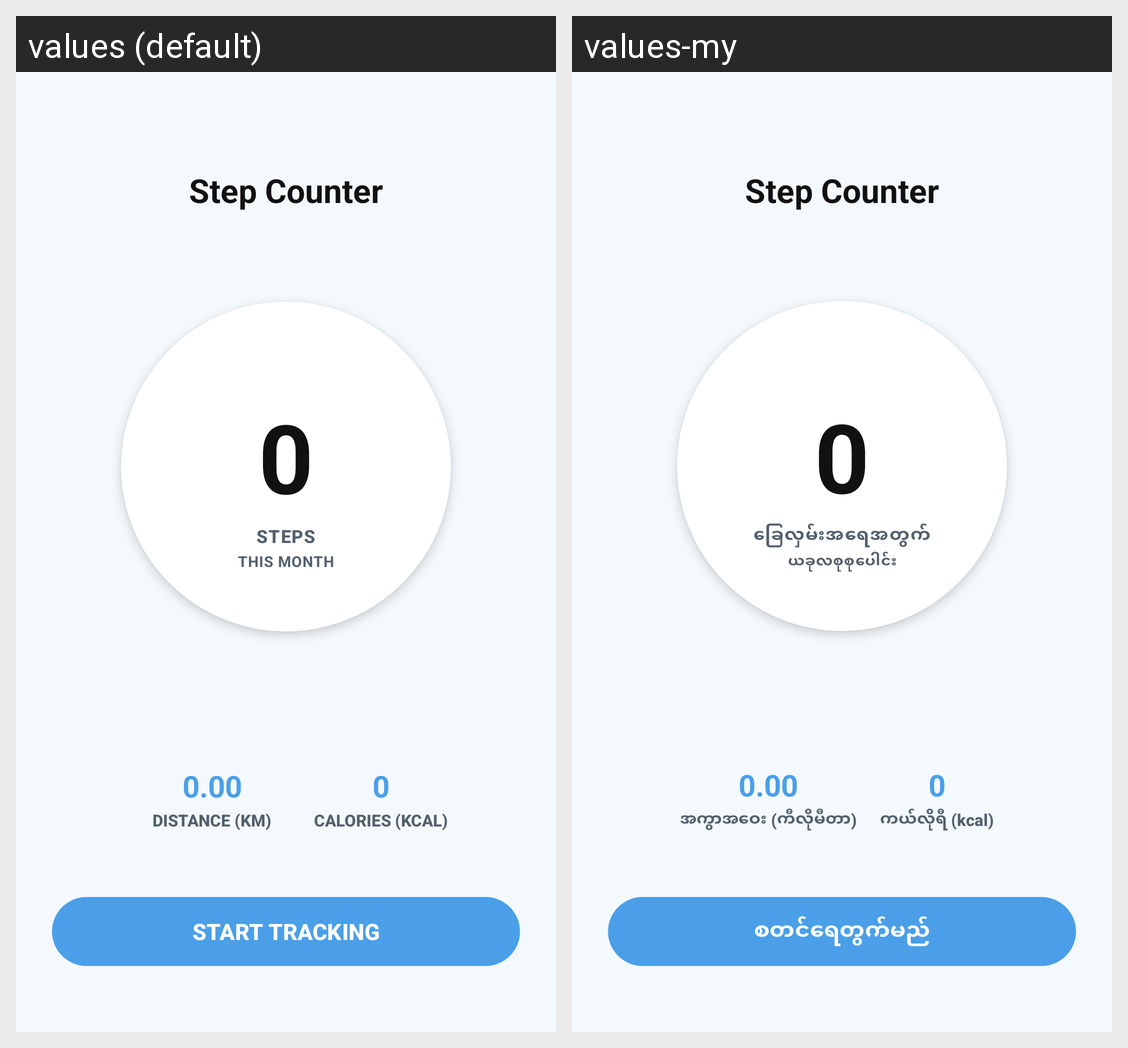

Translations of the strings shown on this Android screen, per locale in the grid:
Android screen res/layout/activity_main.xml rendered under 2 locales, left to right: values (default), values-my. Device: Nexus 5 (rendered at 1080×1920; each locale shown at half size, 540×960, under a caption strip naming it); theme Theme.StepCounterByZyden.
Strings drawn on this screen, with the default value and each locale's value (text and hints the layout hard-codes, and strings that could not be matched under every locale, appear in the picture but are not listed):

steps_label
  values: STEPS
  values-my: ခြေလှမ်းအရေအတွက်

steps_period_label
  values: THIS MONTH
  values-my: ယခုလစုစုပေါင်း

distance_label
  values: DISTANCE (KM)
  values-my: အကွာအဝေး (ကီလိုမီတာ)

calories_label
  values: CALORIES (KCAL)
  values-my: ကယ်လိုရီ (kcal)

btn_start
  values: START TRACKING
  values-my: စတင်ရေတွက်မည်
